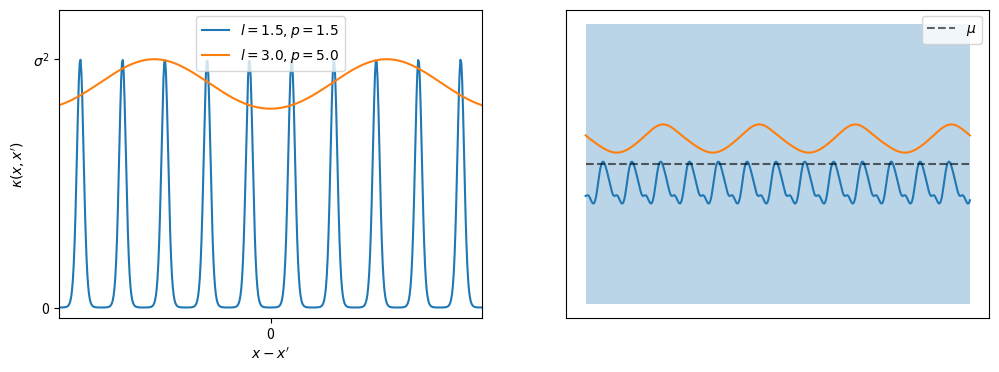
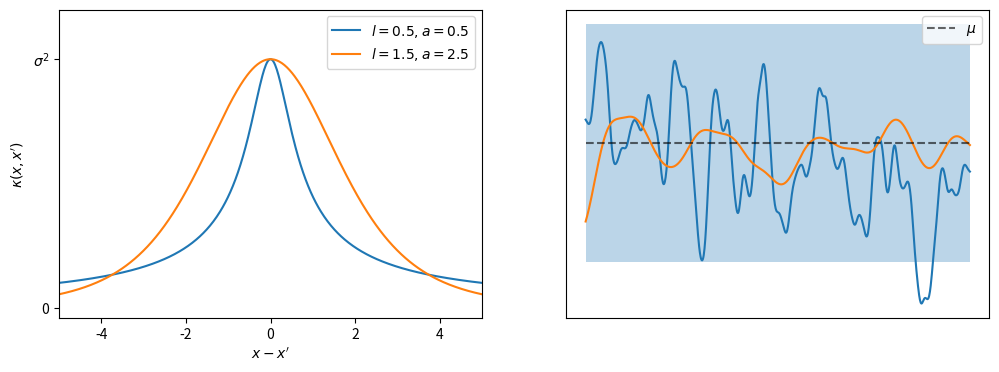
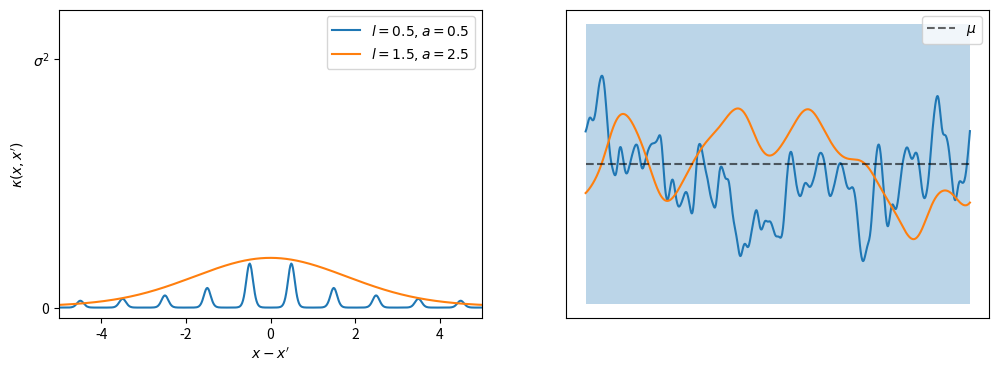

The script that saved these images, in order:
import numpy as np
import matplotlib.pyplot as plt
from scipy import spatial as spt
from matplotlib import cm

def find_s_d(X1, X2 = None):
    if X2 is not None:
        sqd = spt.distance.cdist(X1, X2, metric='sqeuclidean')
    else:
        sqd = spt.distance.cdist(X1, X1, metric='sqeuclidean')
    return sqd

def SE(X1, X2, l=1., sigma_f=1.):
    sqdist = find_s_d(X1, X2)
    return sigma_f**2 * np.exp(-0.5 / l**2 * sqdist)

def Per(X1, X2, l = 1., p = 1., sigma_f = 1.):
    sqdist = find_s_d(X1, X2)
    return sigma_f ** 2 * np.exp(- 2 * l **(-2) * np.sin(np.pi * np.sqrt(sqdist) / p) ** 2)

def RQ(X1, X2, l =1., alpha = 1., sigma = 1.):
    sqdist = find_s_d(X1, X2)
    return ( 1 + sqdist / (2 * alpha * l ** 2)) ** (-1 * alpha)

def LinKer(X1, X2, c = 1., d = 1. ):
    return (X1 - c) @ (X2 - d).T

x = np.vstack(np.linspace(0.0,20.0, 1000))
x_r = np.linspace(-10.,10, 1000)
y_Per1 = 0.25 * np.exp(- 2 * 0.5 **(-2) * np.cos(np.pi * x_r  / 1.) ** 2)
y_Per2 = 0.25 * np.exp(- 2 * 3.0 **(-2) * np.cos(np.pi * x_r  / 5.5) ** 2)
y_RQ1 = 0.25*( 1 + x_r ** 2 / (2 * 0.5 * 0.5 ** 2)) ** (-1 * 0.5)
y_RQ2 = 0.25*( 1 + x_r ** 2 / (2 * 2.5 * 1.5 ** 2)) ** (-1 * 2.5)
mu = np.array([0 for i in x])
K11 = Per(x,x, l = 1.5, p = 1.5, sigma_f = 0.5)
K12 = Per(x,x, l = 3., p = 5., sigma_f = 0.5)
K21 = RQ(x,x,l=0.5, alpha = 0.5, sigma = 0.5)
K22 = RQ(x,x,l=1.5, alpha = 2.5, sigma = 0.5)



y1 = np.random.multivariate_normal(mu, K11)
y2 = np.random.multivariate_normal(mu, K12)
plt.figure(figsize = (12,4))
plt.subplot(121)
plt.plot(x_r, y_Per1, label = '$l = 1.5, p = 1.5$')
plt.plot(x_r, y_Per2, label = '$l = 3.0, p = 5.0$')
plt.xlim([-5,5])
plt.ylim([-0.01,0.3])
plt.yticks([0,0.25], labels=[0,'$\sigma^2$'])
plt.xticks([0])
plt.xlabel('$x - x^{\prime}$')
plt.ylabel('$\kappa(x,x^{\prime}) $')
plt.legend(loc=0)

plt.subplot(122)
plt.plot(x,y1)
plt.plot(x,y2)
plt.plot(x, mu,'--', color='black', label = '$\mu$', alpha=0.6)
plt.fill_between(np.linspace(0.,20., 2), -2, 2, alpha = 0.3)
plt.legend(loc=1)
plt.yticks([])
plt.xticks([])
plt.show()

y1 = np.random.multivariate_normal(mu, K21)
y2 = np.random.multivariate_normal(mu, K22)
plt.figure(figsize = (12,4))
plt.subplot(121)
plt.plot(x_r, y_RQ1, label = '$l = 0.5, a = 0.5$')
plt.plot(x_r, y_RQ2, label = '$l = 1.5, a = 2.5$')
plt.xlim([-5,5])
plt.ylim([-0.01,0.3])
plt.yticks([0,0.25], labels=[0,'$\sigma^2$'])
plt.xlabel('$x - x^{\prime}$')
plt.ylabel('$\kappa(x,x^{\prime}) $')
plt.legend(loc=0, fontsize=10)

plt.subplot(122)
plt.plot(x,y1)
plt.plot(x,y2)
plt.plot(x, mu,'--', color='black', label = '$\mu$', alpha=0.6)
plt.fill_between(np.linspace(0.,20., 2), -2, 2, alpha = 0.3)
plt.legend(loc=1)
plt.yticks([])
plt.xticks([])
plt.show()

y1 = np.random.multivariate_normal(mu, K11*K21)
y2 = np.random.multivariate_normal(mu, K12*K22)
plt.figure(figsize = (12,4))
plt.subplot(121)
plt.plot(x_r, y_RQ1*y_Per1, label = '$l = 0.5, a = 0.5$')
plt.plot(x_r, y_RQ2*y_Per2, label = '$l = 1.5, a = 2.5$')
plt.xlim([-5,5])
plt.ylim([-0.01,0.3])
plt.yticks([0,0.25], labels=[0,'$\sigma^2$'])
plt.xlabel('$x - x^{\prime}$')
plt.ylabel('$\kappa(x,x^{\prime}) $')
plt.legend(loc=0, fontsize=10)

plt.subplot(122)
plt.plot(x,y1)
plt.plot(x,y2)
plt.plot(x, mu,'--', color='black', label = '$\mu$', alpha=0.6)
plt.fill_between(np.linspace(0.,20., 2), -2, 2, alpha = 0.3)
plt.legend(loc=1)
plt.yticks([])
plt.xticks([])
plt.show()